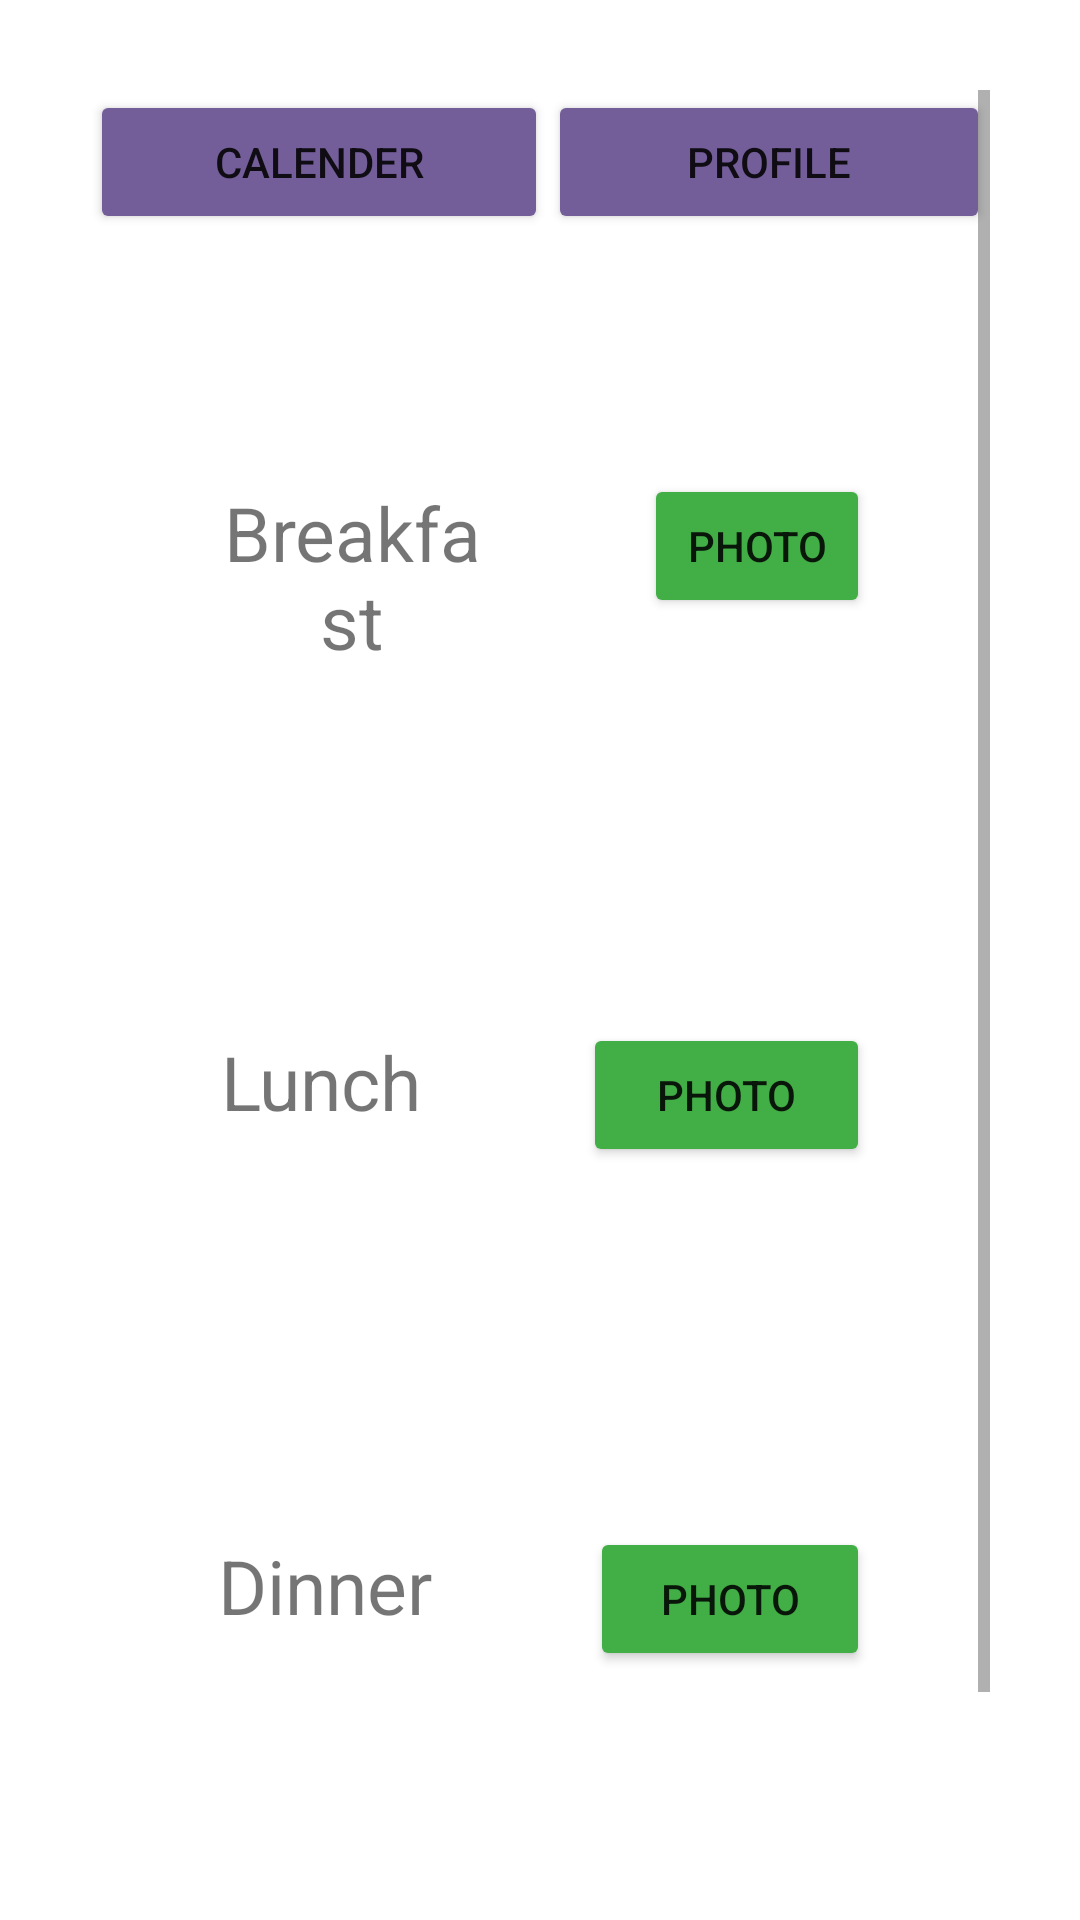

Produce the Android XML layout that renders to this screen, including the resource entries it uses.
<!-- AndroidManifest.xml: application theme Theme.Meallog -->
<!-- res/layout/home.xml -->
<?xml version="1.0" encoding="utf-8"?>
<ScrollView xmlns:android="http://schemas.android.com/apk/res/android"
    xmlns:app="http://schemas.android.com/apk/res-auto"
    xmlns:tools="http://schemas.android.com/tools"
    android:orientation="vertical"
    android:layout_width="match_parent"
    android:padding="30dp"
    android:layout_height="match_parent">

    <LinearLayout
        android:orientation="vertical"
        android:layout_width="match_parent"
        android:layout_height="wrap_content">

    <LinearLayout
        android:layout_width="match_parent"
        android:layout_height="wrap_content"
        android:orientation="horizontal">

        <Button
            android:id="@+id/btn_calender"
            android:layout_width="wrap_content"
            android:layout_height="wrap_content"
            android:layout_weight="1"
            android:backgroundTint="@color/purple"
            android:text="Calender" />

        <Button
            android:id="@+id/btn_profile"
            android:layout_width="wrap_content"
            android:layout_height="wrap_content"
            android:layout_weight="1"
            android:backgroundTint="@color/purple"
            android:text="Profile" />
    </LinearLayout>

    <LinearLayout
        android:layout_width="match_parent"
        android:layout_height="wrap_content"
        android:layout_marginTop="40dp"
        android:padding="40dp"
        android:orientation="horizontal">

        <TextView
            android:id="@+id/textView4"
            android:layout_width="wrap_content"
            android:layout_height="wrap_content"
            android:layout_weight="1"
            android:gravity="center"
            android:textSize="25dp"
            android:layout_marginRight="50dp"
            android:text="Breakfast" />

        <Button
            android:id="@+id/btn_photo1"
            android:layout_width="wrap_content"
            android:layout_height="wrap_content"
            android:layout_weight="1"
            android:backgroundTint="@color/green"
            android:text="photo" />
    </LinearLayout>

    <LinearLayout
        android:layout_width="match_parent"
        android:layout_height="wrap_content"
        android:layout_marginTop="40dp"
        android:padding="40dp"
        android:orientation="horizontal">

        <TextView
            android:id="@+id/textView5"
            android:layout_width="wrap_content"
            android:layout_height="wrap_content"
            android:layout_weight="1"
            android:gravity="center"
            android:textSize="25dp"
            android:layout_marginRight="50dp"
            android:text="Lunch" />

        <Button
            android:id="@+id/btn_photo2"
            android:layout_width="wrap_content"
            android:layout_height="wrap_content"
            android:layout_weight="1"
            android:backgroundTint="@color/green"
            android:text="photo" />
    </LinearLayout>

    <LinearLayout
        android:layout_width="match_parent"
        android:layout_height="wrap_content"
        android:layout_marginTop="40dp"
        android:padding="40dp"
        android:orientation="horizontal">

        <TextView
            android:id="@+id/textView6"
            android:layout_width="wrap_content"
            android:layout_height="wrap_content"
            android:layout_weight="1"
            android:gravity="center"
            android:textSize="25dp"
            android:layout_marginRight="50dp"
            android:text="Dinner" />

        <Button
            android:id="@+id/btn_photo3"
            android:layout_width="wrap_content"
            android:layout_height="wrap_content"
            android:layout_weight="1"
            android:backgroundTint="@color/green"
            android:text="photo" />
    </LinearLayout>

    <LinearLayout
        android:layout_width="match_parent"
        android:layout_height="wrap_content"
        android:layout_marginTop="50dp"
        android:orientation="horizontal">

        <Button
            android:id="@+id/btn_points"
            android:layout_width="wrap_content"
            android:layout_height="wrap_content"
            android:layout_weight="1"
            android:backgroundTint="@color/purple"
            android:text="Points" />

        <Button
            android:id="@+id/btn_menu"
            android:layout_width="wrap_content"
            android:layout_height="wrap_content"
            android:layout_weight="1"
            android:backgroundTint="@color/purple"
            android:text="Menu" />

        <Button
            android:id="@+id/btn_stats"
            android:layout_width="wrap_content"
            android:layout_height="wrap_content"
            android:layout_weight="1"
            android:backgroundTint="@color/purple"
            android:text="Stats" />
    </LinearLayout>

    </LinearLayout>

</ScrollView>
<!-- resources referenced by this layout -->
<resources>
  <color name="green">#42AE46</color>
  <color name="purple">#745E9A</color>
  <style name="Theme.Meallog" parent="Theme.MaterialComponents.DayNight.DarkActionBar">
          
          <item name="colorPrimary">@color/purple_500</item>
          <item name="colorPrimaryVariant">@color/purple_700</item>
          <item name="colorOnPrimary">@color/white</item>
          
          <item name="colorSecondary">@color/teal_200</item>
          <item name="colorSecondaryVariant">@color/teal_700</item>
          <item name="colorOnSecondary">@color/black</item>
          
          <item name="android:statusBarColor">?attr/colorPrimaryVariant</item>
          
      </style>
  <color name="purple_500">#FF6200EE</color>
  <color name="purple_700">#FF3700B3</color>
  <color name="white">#FFFFFFFF</color>
  <color name="teal_200">#FF03DAC5</color>
  <color name="teal_700">#FF018786</color>
  <color name="black">#FF000000</color>
</resources>
